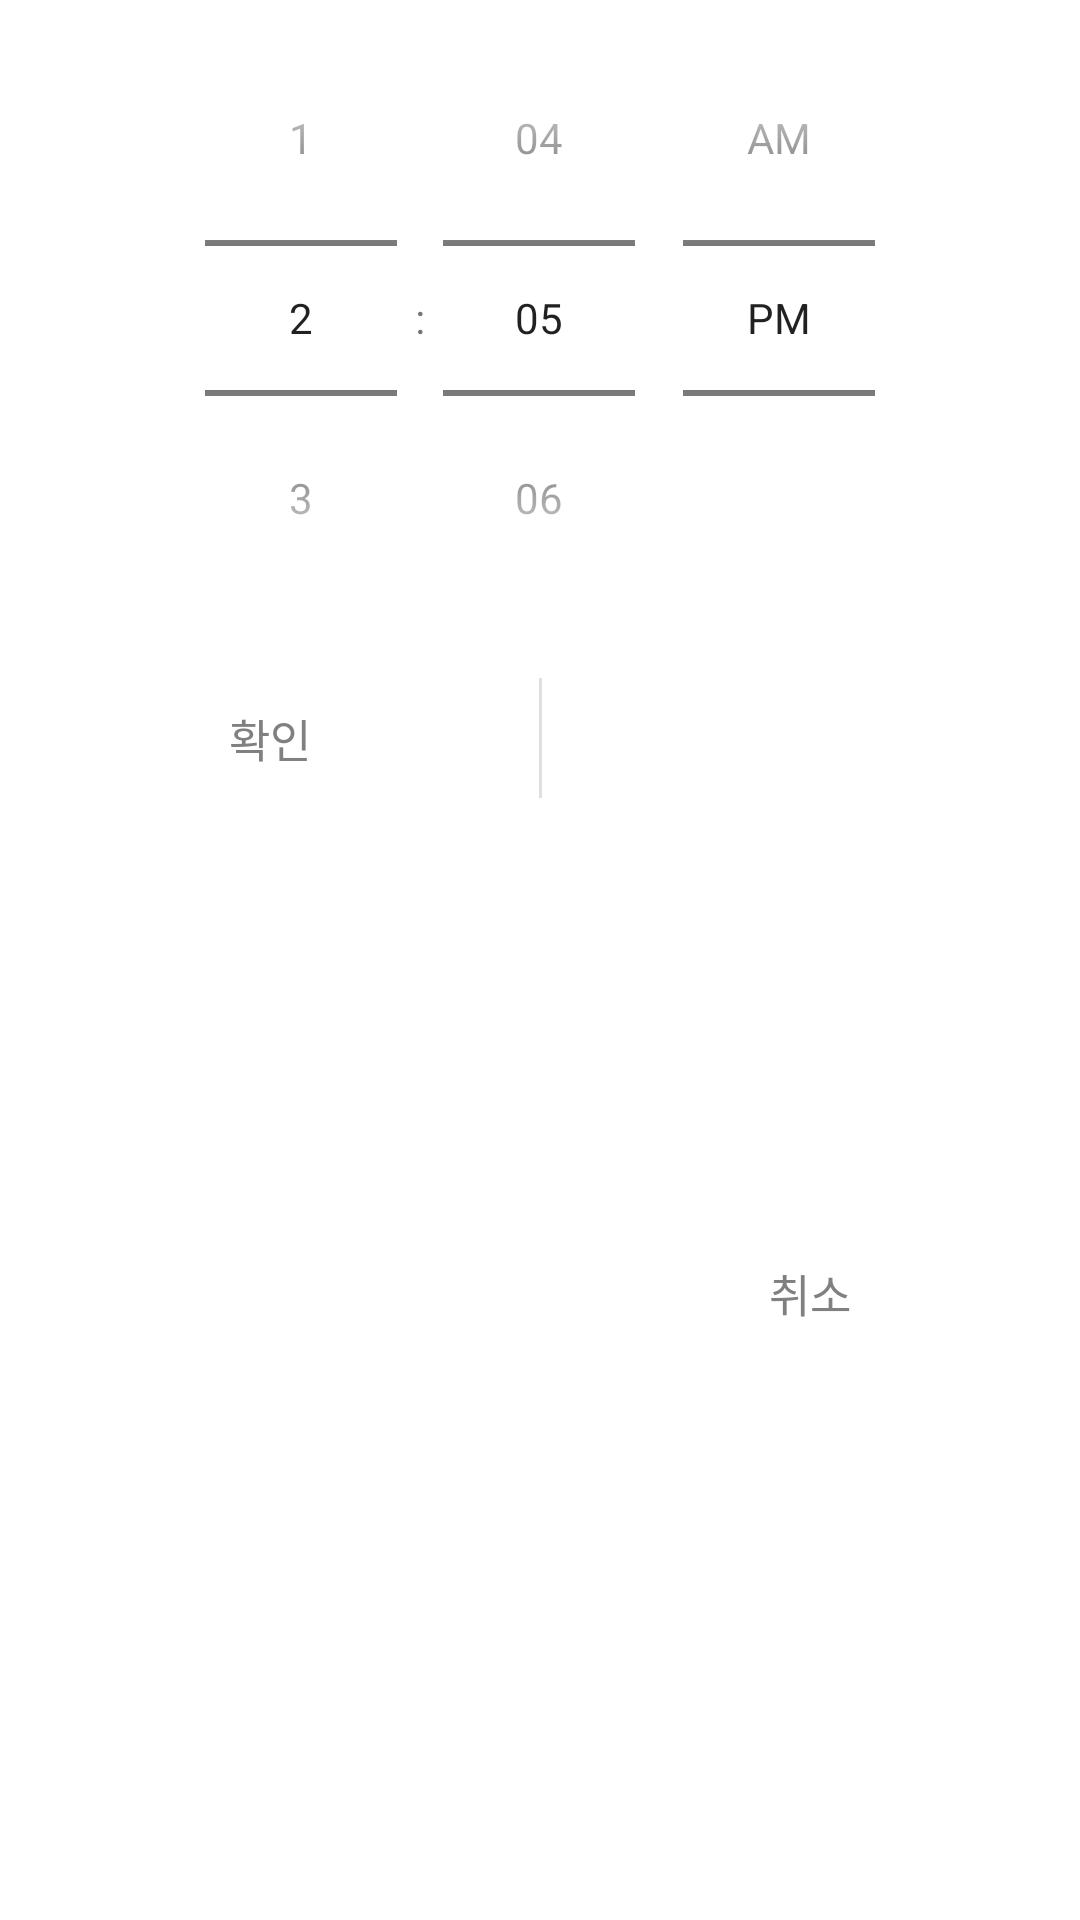

Reconstruct the res/layout file that produces this screen, plus the resources it refers to.
<!-- AndroidManifest.xml: application theme Theme.Booklet -->
<!-- res/layout/bottom_sheet_dialog_layout.xml -->
<?xml version="1.0" encoding="utf-8"?>
<androidx.constraintlayout.widget.ConstraintLayout xmlns:android="http://schemas.android.com/apk/res/android"
    xmlns:app="http://schemas.android.com/apk/res-auto"
    android:layout_width="match_parent"
    android:layout_height="wrap_content"
    android:background="@drawable/bottom_sheet_dialog_corner"
    app:layout_behavior="com.google.android.material.bottomsheet.BottomSheetBehavior">

    <TimePicker
        android:id="@+id/timepicker"
        android:layout_width="wrap_content"
        android:layout_height="wrap_content"
        android:timePickerMode="spinner"
        app:layout_constraintEnd_toEndOf="parent"
        app:layout_constraintStart_toStartOf="parent"
        app:layout_constraintTop_toTopOf="parent" />

    <Button
        android:id="@+id/setTime"
        android:layout_width="0dp"
        android:layout_height="wrap_content"
        android:layout_marginTop="10dp"
        android:background="?attr/selectableItemBackground"
        android:text="확인"
        android:textColor="@color/grey"
        android:textSize="15sp"
        app:layout_constraintBottom_toBottomOf="parent"
        app:layout_constraintEnd_toStartOf="@+id/closeTimePicker"
        app:layout_constraintHorizontal_bias="0.5"
        app:layout_constraintStart_toStartOf="parent"
        app:layout_constraintTop_toBottomOf="@+id/timepicker"
        app:layout_constraintVertical_bias="0.0" />

    <View
        android:id="@+id/divider"
        android:layout_width="1dp"
        android:layout_height="40dp"
        android:background="@color/headerGrey"
        app:layout_constraintBottom_toBottomOf="@+id/setTime"
        app:layout_constraintEnd_toStartOf="@+id/closeTimePicker"
        app:layout_constraintStart_toEndOf="@+id/setTime"
        app:layout_constraintTop_toBottomOf="@+id/timepicker"
        app:layout_constraintTop_toTopOf="@+id/setTime" />

    <Button
        android:id="@+id/closeTimePicker"
        android:layout_width="0dp"
        android:layout_height="wrap_content"
        android:background="?attr/selectableItemBackground"
        android:text="취소"
        android:textColor="@color/grey"
        android:textSize="15sp"
        android:layout_marginTop="10dp"
        app:layout_constraintBottom_toBottomOf="parent"
        app:layout_constraintEnd_toEndOf="parent"
        app:layout_constraintHorizontal_bias="0.5"
        app:layout_constraintStart_toEndOf="@+id/setTime"
        app:layout_constraintTop_toBottomOf="@+id/timepicker" />


</androidx.constraintlayout.widget.ConstraintLayout>
<!-- resources referenced by this layout -->
<resources>
  <color name="grey">#808080</color>
  <color name="headerGrey">#E0E0E0</color>
  <!-- drawable bottom_sheet_dialog_corner (drawable) -->
  <?xml version="1.0" encoding="utf-8"?>
  <shape xmlns:android="http://schemas.android.com/apk/res/android"
      android:shape="rectangle">
      <solid android:color="@color/white" />
  
      <corners
          android:topLeftRadius="18dp"
          android:topRightRadius="18dp"
          android:bottomRightRadius="0dp"
          android:bottomLeftRadius="0dp"/>
  
  </shape>
  <style name="Theme.Booklet" parent="Theme.MaterialComponents.DayNight.NoActionBar">
          
          <item name="colorPrimary">@color/purple_500</item>
          <item name="colorPrimaryVariant">@color/purple_700</item>
          <item name="colorOnPrimary">@color/white</item>
          
          <item name="colorSecondary">@color/teal_200</item>
          <item name="colorSecondaryVariant">@color/teal_700</item>
          <item name="colorOnSecondary">@color/black</item>
          
          <item name="android:statusBarColor">?attr/colorPrimaryVariant</item>
          
          <item name="bottomSheetDialogTheme">@style/AppBottomSheetDialogTheme</item>
      </style>
  <color name="white">#FFFFFFFF</color>
  <color name="purple_500">#FF6200EE</color>
  <color name="purple_700">#FF3700B3</color>
  <color name="teal_200">#FF03DAC5</color>
  <color name="teal_700">#FF018786</color>
  <color name="black">#FF000000</color>
  <style name="AppBottomSheetDialogTheme" parent="Theme.Design.Light.BottomSheetDialog">
          <item name="bottomSheetStyle">@style/AppModalStyle</item>
          <item name="android:windowIsFloating">false</item>
      </style>
  <style name="AppModalStyle" parent="Widget.Design.BottomSheet.Modal">
          <item name="android:background">@drawable/bottomsheet_rounded</item>
      </style>
  <!-- drawable bottomsheet_rounded (drawable) -->
  <?xml version="1.0" encoding="utf-8"?>
  <shape xmlns:android="http://schemas.android.com/apk/res/android"
      android:shape="rectangle">
      <solid android:color="#80878787"/>
      <corners android:topLeftRadius="15dp"
          android:topRightRadius="15dp"/>
  </shape>
</resources>
